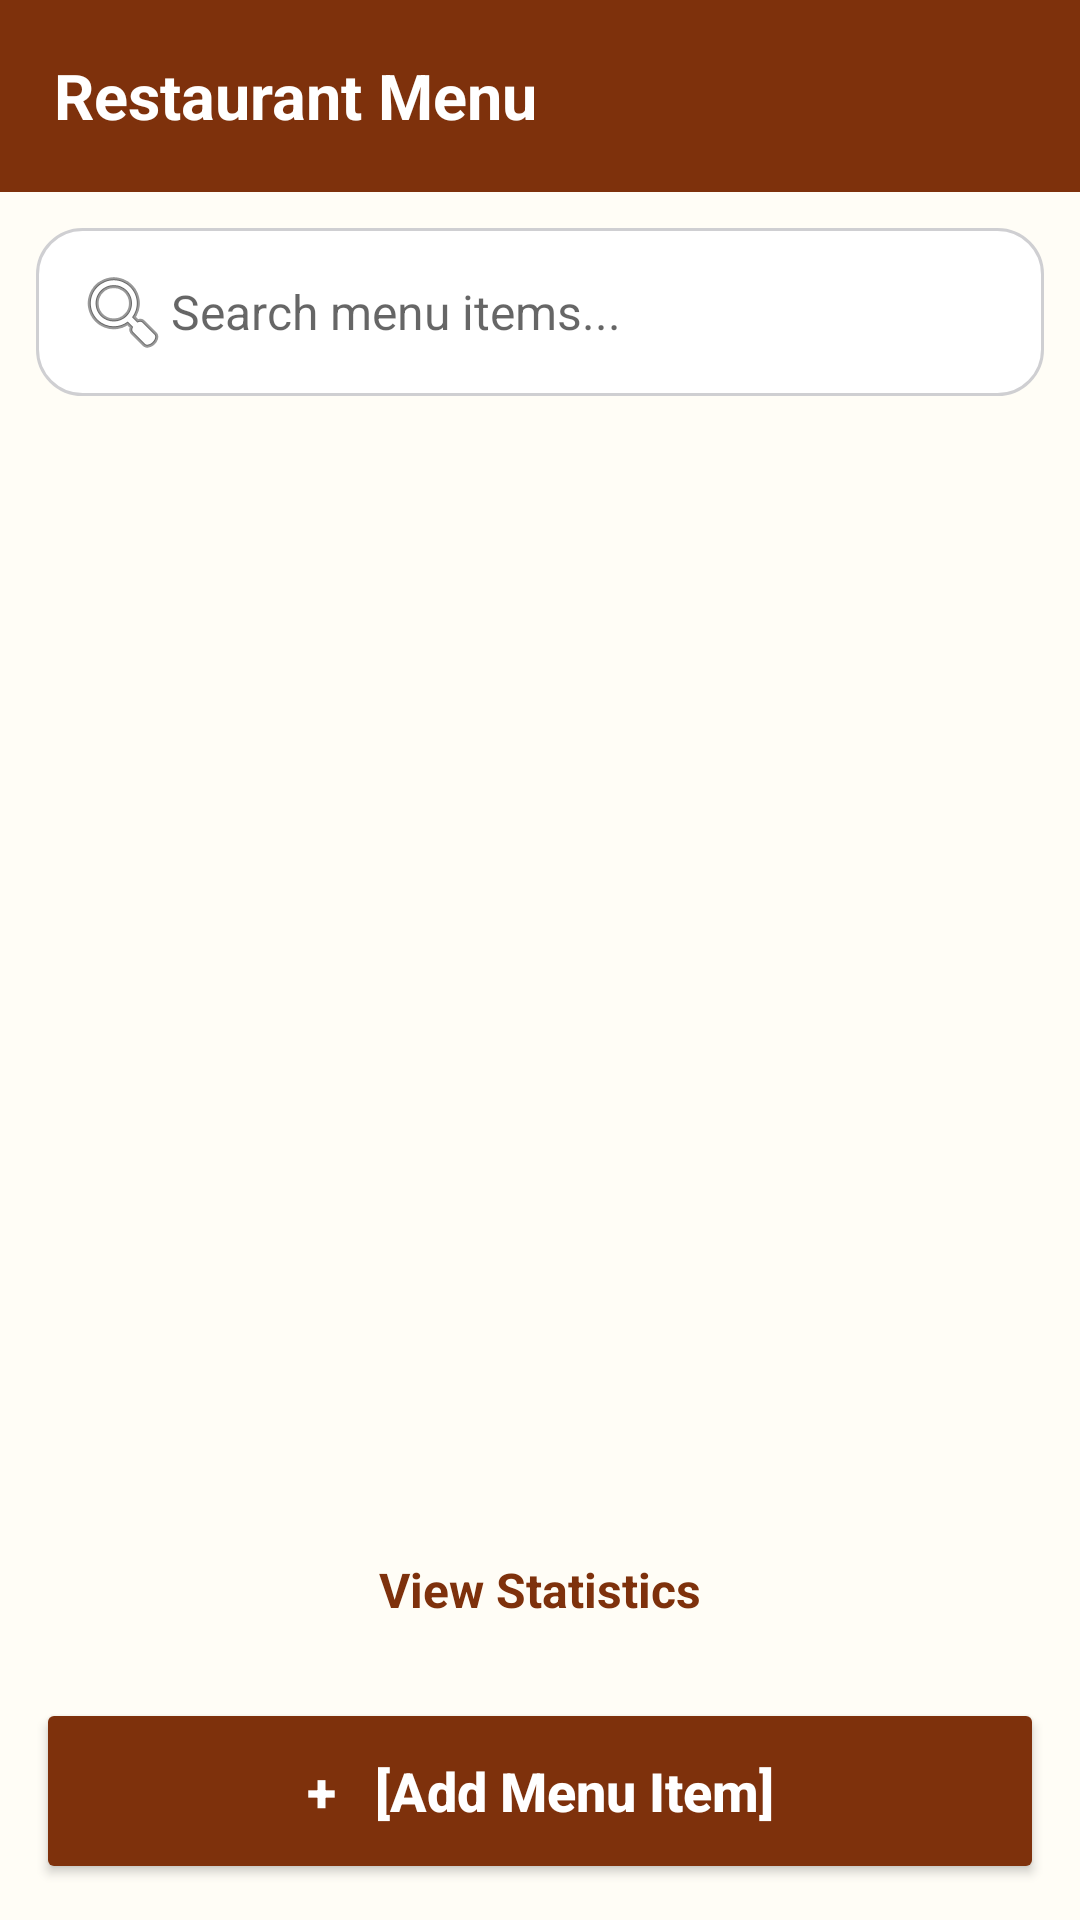

Here is an Android app screen rendered from its layout file. Give the layout XML and the strings, colors and styles it references.
<!-- AndroidManifest.xml: activity theme Theme.CheffMenu -->
<!-- res/layout/activity_main.xml -->
<?xml version="1.0" encoding="utf-8"?>
<LinearLayout xmlns:android="http://schemas.android.com/apk/res/android"
    android:layout_width="match_parent"
    android:layout_height="match_parent"
    android:orientation="vertical"
    android:background="#FFFDF6">

    <TextView
        android:layout_width="match_parent"
        android:layout_height="64dp"
        android:gravity="center_vertical"
        android:paddingStart="18dp"
        android:text="Restaurant Menu"
        android:textColor="#FFFFFF"
        android:textSize="21sp"
        android:textStyle="bold"
        android:background="#7E310C" />

    <EditText
        android:id="@+id/searchInput"
        android:layout_width="match_parent"
        android:layout_height="56dp"
        android:layout_margin="12dp"
        android:background="@drawable/search_background"
        android:drawableStart="@android:drawable/ic_menu_search"
        android:hint="Search menu items..."
        android:inputType="text"
        android:padding="13dp"
        android:textSize="16sp" />

    <HorizontalScrollView
        android:layout_width="match_parent"
        android:layout_height="56dp"
        android:paddingStart="12dp"
        android:scrollbars="none">

        <LinearLayout
            android:id="@+id/courseFilterContainer"
            android:layout_width="wrap_content"
            android:layout_height="match_parent"
            android:gravity="center_vertical"
            android:orientation="horizontal" />
    </HorizontalScrollView>

    <ScrollView
        android:layout_width="match_parent"
        android:layout_height="0dp"
        android:layout_weight="1">

        <LinearLayout
            android:id="@+id/menuItemContainer"
            android:layout_width="match_parent"
            android:layout_height="wrap_content"
            android:orientation="vertical"
            android:padding="12dp" />
    </ScrollView>


    <TextView
        android:id="@+id/statsNav"
        android:layout_width="match_parent"
        android:layout_height="48dp"
        android:gravity="center"
        android:text="View Statistics"
        android:textColor="#7E310C"
        android:textSize="16sp"
        android:textStyle="bold"
        android:clickable="true"
        android:focusable="true" />

    <Button
        android:id="@+id/addMenuButton"
        android:layout_width="match_parent"
        android:layout_height="62dp"
        android:layout_margin="12dp"
        android:backgroundTint="#7E310C"
        android:text="+   [Add Menu Item]"
        android:textAllCaps="false"
        android:textColor="#FFFFFF"
        android:textSize="18sp"
        android:textStyle="bold" />

</LinearLayout>
<!-- resources referenced by this layout -->
<resources>
  <!-- drawable search_background (drawable) -->
  <?xml version="1.0" encoding="utf-8"?>
  <shape xmlns:android="http://schemas.android.com/apk/res/android">
      <solid android:color="#FFFFFF"/>
      <stroke
          android:width="1dp"
          android:color="#CFCFD2"/>
      <corners android:radius="15dp"/>
  </shape>
  <style name="Theme.CheffMenu" parent="android:Theme.Material.Light.NoActionBar" />
</resources>
